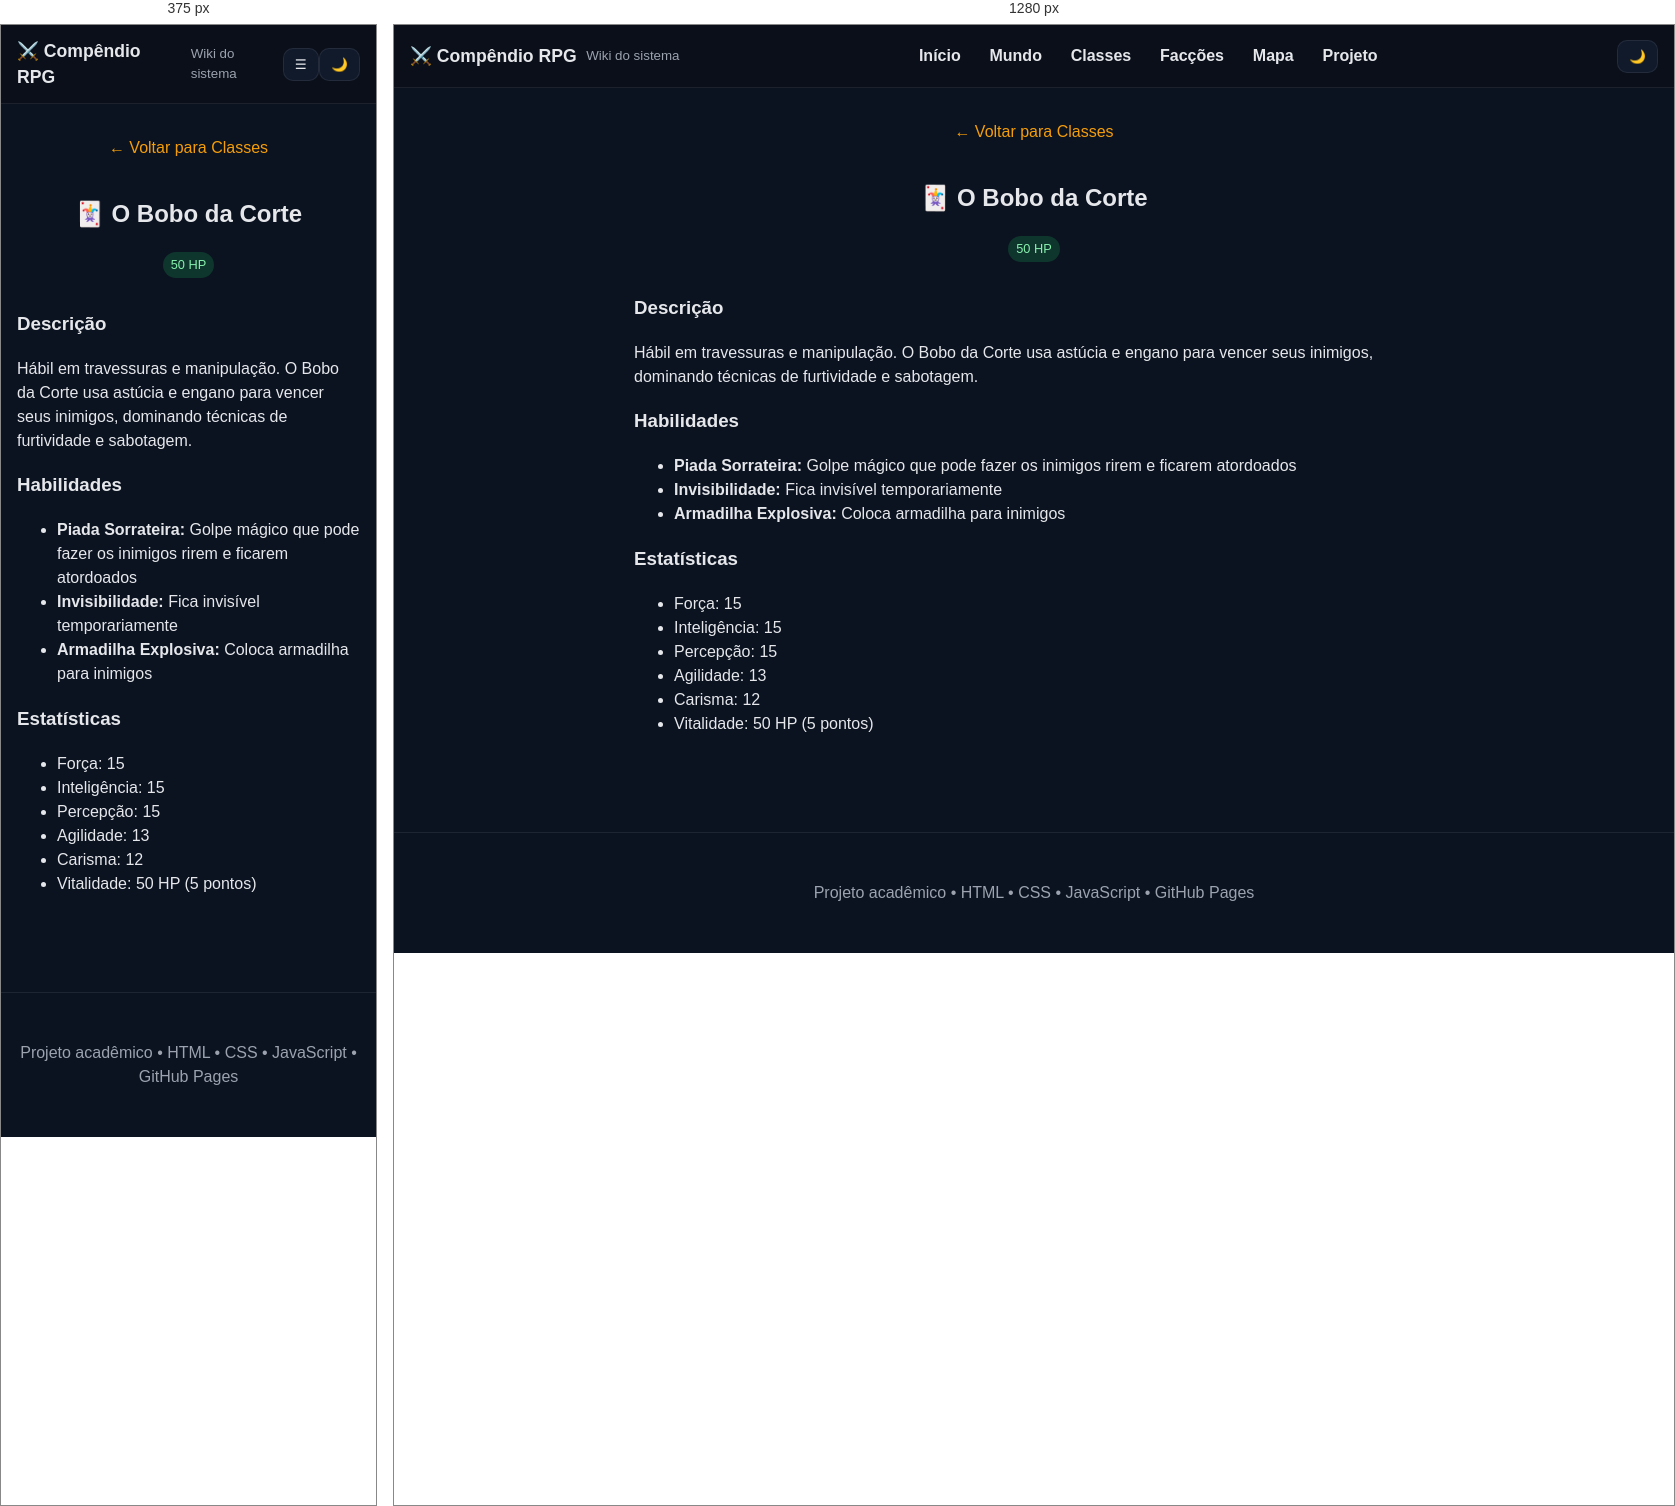
Rendered at 375 px and 1280 px, left to right.

<!-- file: bobo-da-corte.html -->
<!DOCTYPE html>
<html lang="pt-BR">
<head>
<meta charset="UTF-8">
<meta name="viewport" content="width=device-width, initial-scale=1.0">
<title>Compêndio RPG - O Bobo da Corte</title>
<link rel="stylesheet" href="../../css/style.css">
</head>
<body>
<a href="#conteudo" class="skip-link">Pular para conteúdo</a>

<header class="header">
  <div class="brand">
    <h1>⚔️ Compêndio RPG</h1>
    <small>Wiki do sistema</small>
  </div>

  <button id="menu-toggle" class="menu-toggle" aria-expanded="false" aria-controls="nav">☰</button>

  <nav id="nav" class="nav" aria-label="Principal">
    <a href="../../index.html">Início</a>
    <a href="../mundo.html">Mundo</a>
    <a href="../classes.html">Classes</a>
    <a href="../faccoes.html">Facções</a>
    <a href="../mapa.html">Mapa</a>
    <a href="../sobre.html">Projeto</a>
  </nav>

  <div class="actions">
    <button id="theme-toggle" aria-label="Alternar tema">🌙</button>
  </div>
</header>

<main id="conteudo">

<section class="container">
  <a href="../classes.html" style="color: var(--accent); text-decoration: none; margin-bottom: 1rem; display: inline-block;">← Voltar para Classes</a>
  <h2>🃏 O Bobo da Corte</h2>
  <span class="badge">50 HP</span>
  
  <div style="text-align: left; max-width: 800px; margin: 2rem auto;">
    <h3>Descrição</h3>
    <p>Hábil em travessuras e manipulação. O Bobo da Corte usa astúcia e engano para vencer seus inimigos, dominando técnicas de furtividade e sabotagem.</p>
    
    <h3>Habilidades</h3>
    <ul>
      <li><strong>Piada Sorrateira:</strong> Golpe mágico que pode fazer os inimigos rirem e ficarem atordoados</li>
      <li><strong>Invisibilidade:</strong> Fica invisível temporariamente</li>
      <li><strong>Armadilha Explosiva:</strong> Coloca armadilha para inimigos</li>
    </ul>

    <h3>Estatísticas</h3>
    <ul>
      <li>Força: 15</li>
      <li>Inteligência: 15</li>
      <li>Percepção: 15</li>
      <li>Agilidade: 13</li>
      <li>Carisma: 12</li>
      <li>Vitalidade: 50 HP (5 pontos)</li>
    </ul>

  </div>
</section>

</main>

<footer>
  <p>Projeto acadêmico • HTML • CSS • JavaScript • GitHub Pages</p>
</footer>

<script src="../../js/script.js"></script>
</body>
</html>


/* @media block from style.css */
@media (max-width: 800px){
  .menu-toggle{display:inline-flex}
  .nav{
    position: fixed; inset: 56px 0 auto 0;
    flex-direction: column; align-items:stretch;
    background: var(--bg);
    border-bottom:1px solid var(--border);
    transform: translateY(-120%);
    transition: transform .25s ease;
    padding:.6rem;
  }
  .nav.open{ transform: translateY(0) }
  .nav a{padding:.7rem}
}